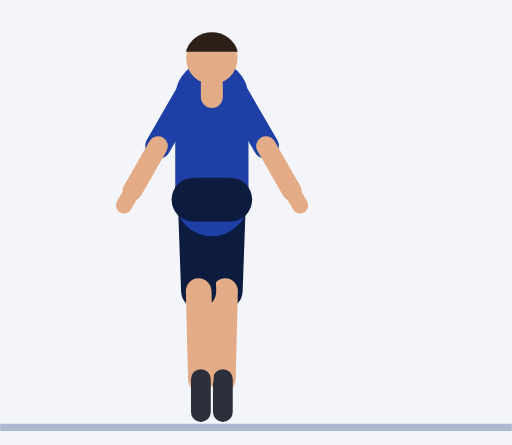
t = 0.00 s
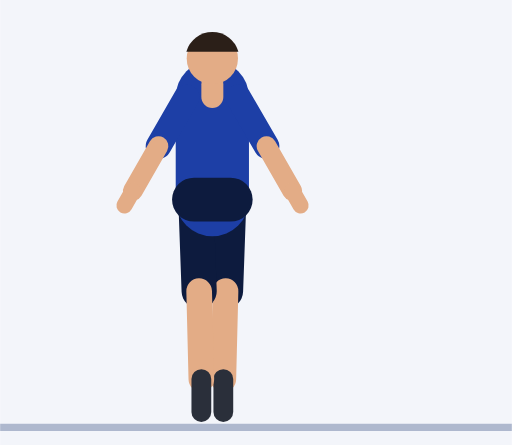
t = 0.30 s
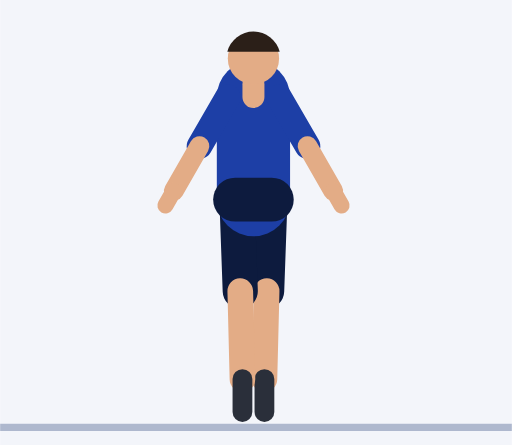
t = 0.61 s
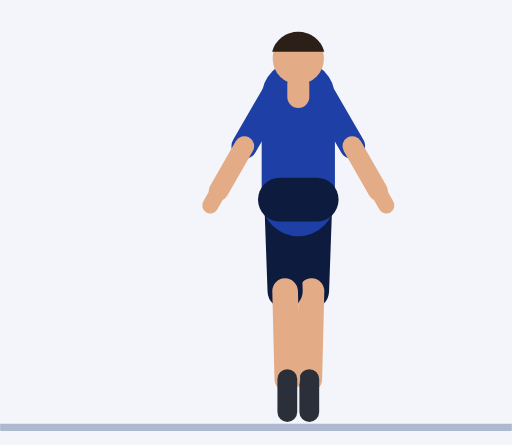
t = 0.91 s
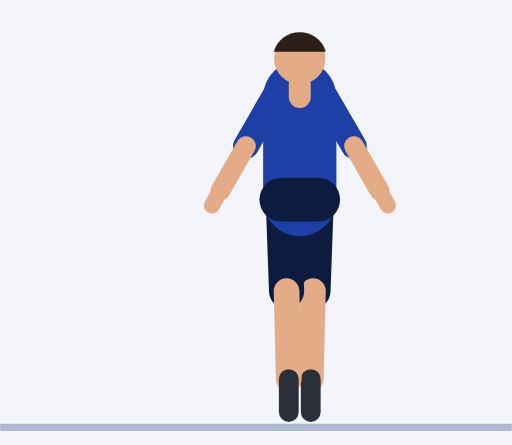
t = 1.21 s
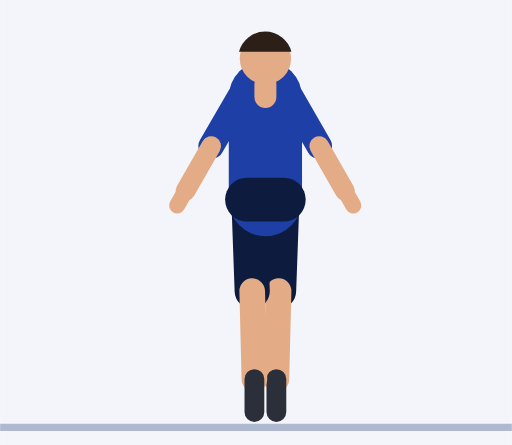
t = 1.52 s

The animated SVG that drew these frames (rendered in a browser with its animation timeline set to each time). Animation: 32 SMIL elements (animate=32); one cycle of 1.82 s, repeats indefinitely.

<svg xmlns="http://www.w3.org/2000/svg" viewBox="-69.8 -115.5 139.7 121.5"><rect x="-69.8" y="-115.5" width="139.7" height="121.5" fill="#F3F5FA"/><line x1="-69.8" y1="1.2" x2="69.9" y2="1.2" stroke="#AEB8CE" stroke-width="2"/><line x1="-7.5" y1="-61" x2="-8.4" y2="-36" stroke="#0D1B3E" stroke-width="9.6" stroke-linecap="round"><animate attributeName="x1" dur="1.82s" repeatCount="indefinite" values="-7.5;-7.5;-7.5;-7.5;-7.5;-6.7;-4.5;-1.3;2.5;6.5;10.3;13.5;15.7;16.5;16.5;16.5;16.5;16.5;15.7;13.5;10.3;6.5;2.5;-1.3;-4.5;-6.7"/><animate attributeName="x2" dur="1.82s" repeatCount="indefinite" values="-8.4;-8.4;-8.4;-8.4;-8.4;-7.6;-5.4;-2.2;1.6;5.6;9.4;12.5;14.8;15.6;15.6;15.6;15.6;15.6;14.8;12.5;9.4;5.6;1.6;-2.2;-5.4;-7.6"/></line><line x1="-8.4" y1="-36" x2="-9" y2="-12" stroke="#E3AC86" stroke-width="7" stroke-linecap="round"><animate attributeName="x1" dur="1.82s" repeatCount="indefinite" values="-8.4;-8.4;-8.4;-8.4;-8.4;-7.6;-5.4;-2.2;1.6;5.6;9.4;12.5;14.8;15.6;15.6;15.6;15.6;15.6;14.8;12.5;9.4;5.6;1.6;-2.2;-5.4;-7.6"/><animate attributeName="x2" dur="1.82s" repeatCount="indefinite" values="-9;-9;-9;-9;-9;-8.2;-6;-2.8;1;5;8.8;12;14.2;15;15;15;15;15;14.2;12;8.8;5;1;-2.8;-6;-8.2"/></line><line x1="-9" y1="-12" x2="-9" y2="-3" stroke="#2A2F3A" stroke-width="5.4" stroke-linecap="round"><animate attributeName="x1" dur="1.82s" repeatCount="indefinite" values="-9;-9;-9;-9;-9;-8.2;-6;-2.8;1;5;8.8;12;14.2;15;15;15;15;15;14.2;12;8.8;5;1;-2.8;-6;-8.2"/><animate attributeName="x2" dur="1.82s" repeatCount="indefinite" values="-9;-9;-9;-9;-9;-8.2;-6;-2.8;1;5;8.8;12;14.2;15;15;15;15;15;14.2;12;8.8;5;1;-2.8;-6;-8.2"/></line><line x1="-16.5" y1="-61" x2="-15.6" y2="-36" stroke="#0D1B3E" stroke-width="9.6" stroke-linecap="round"><animate attributeName="x1" dur="1.82s" repeatCount="indefinite" values="-16.5;-16.5;-16.5;-16.5;-16.5;-15.7;-13.5;-10.3;-6.5;-2.5;1.3;4.5;6.7;7.5;7.5;7.5;7.5;7.5;6.7;4.5;1.3;-2.5;-6.5;-10.3;-13.5;-15.7"/><animate attributeName="x2" dur="1.82s" repeatCount="indefinite" values="-15.6;-15.6;-15.6;-15.6;-15.6;-14.8;-12.5;-9.4;-5.6;-1.6;2.2;5.4;7.6;8.4;8.4;8.4;8.4;8.4;7.6;5.4;2.2;-1.6;-5.6;-9.4;-12.5;-14.8"/></line><line x1="-15.6" y1="-36" x2="-15" y2="-12" stroke="#E3AC86" stroke-width="7" stroke-linecap="round"><animate attributeName="x1" dur="1.82s" repeatCount="indefinite" values="-15.6;-15.6;-15.6;-15.6;-15.6;-14.8;-12.5;-9.4;-5.6;-1.6;2.2;5.4;7.6;8.4;8.4;8.4;8.4;8.4;7.6;5.4;2.2;-1.6;-5.6;-9.4;-12.5;-14.8"/><animate attributeName="x2" dur="1.82s" repeatCount="indefinite" values="-15;-15;-15;-15;-15;-14.2;-12;-8.8;-5;-1;2.8;6;8.2;9;9;9;9;9;8.2;6;2.8;-1;-5;-8.8;-12;-14.2"/></line><line x1="-15" y1="-12" x2="-15" y2="-3" stroke="#2A2F3A" stroke-width="5.4" stroke-linecap="round"><animate attributeName="x1" dur="1.82s" repeatCount="indefinite" values="-15;-15;-15;-15;-15;-14.2;-12;-8.8;-5;-1;2.8;6;8.2;9;9;9;9;9;8.2;6;2.8;-1;-5;-8.8;-12;-14.2"/><animate attributeName="x2" dur="1.82s" repeatCount="indefinite" values="-15;-15;-15;-15;-15;-14.2;-12;-8.8;-5;-1;2.8;6;8.2;9;9;9;9;9;8.2;6;2.8;-1;-5;-8.8;-12;-14.2"/></line><line x1="-12" y1="-61" x2="-12" y2="-89" stroke="#1D3FA6" stroke-width="20" stroke-linecap="round"><animate attributeName="x1" dur="1.82s" repeatCount="indefinite" values="-12;-12;-12;-12;-12;-11.2;-9;-5.8;-2;2;5.8;9;11.2;12;12;12;12;12;11.2;9;5.8;2;-2;-5.8;-9;-11.2"/><animate attributeName="x2" dur="1.82s" repeatCount="indefinite" values="-12;-12;-12;-12;-12;-11.2;-9;-5.8;-2;2;5.8;9;11.2;12;12;12;12;12;11.2;9;5.8;2;-2;-5.8;-9;-11.2"/></line><line x1="-17" y1="-61" x2="-7" y2="-61" stroke="#0D1B3E" stroke-width="12" stroke-linecap="round"><animate attributeName="x1" dur="1.82s" repeatCount="indefinite" values="-17;-17;-17;-17;-17;-16.2;-14;-10.8;-7;-3;0.8;4;6.2;7;7;7;7;7;6.2;4;0.8;-3;-7;-10.8;-14;-16.2"/><animate attributeName="x2" dur="1.82s" repeatCount="indefinite" values="-7;-7;-7;-7;-7;-6.2;-4;-0.8;3;7;10.8;14;16.2;17;17;17;17;17;16.2;14;10.8;7;3;-0.8;-4;-6.2"/></line><line x1="-12" y1="-89" x2="-12" y2="-92.5" stroke="#E3AC86" stroke-width="6" stroke-linecap="round"><animate attributeName="x1" dur="1.82s" repeatCount="indefinite" values="-12;-12;-12;-12;-12;-11.2;-9;-5.8;-2;2;5.8;9;11.2;12;12;12;12;12;11.2;9;5.8;2;-2;-5.8;-9;-11.2"/><animate attributeName="x2" dur="1.82s" repeatCount="indefinite" values="-12;-12;-12;-12;-12;-11.2;-9;-5.8;-2;2;5.8;9;11.2;12;12;12;12;12;11.2;9;5.8;2;-2;-5.8;-9;-11.2"/></line><circle cx="-12" cy="-99.5" r="7" fill="#E3AC86"><animate attributeName="cx" dur="1.82s" repeatCount="indefinite" values="-12;-12;-12;-12;-12;-11.2;-9;-5.8;-2;2;5.8;9;11.2;12;12;12;12;12;11.2;9;5.8;2;-2;-5.8;-9;-11.2"/></circle><path d="M-4.9 -101.4 A7.4 7.4 0 0 0 -19.1 -101.4 Z" fill="#2B1F18"><animate attributeName="d" dur="1.82s" repeatCount="indefinite" values="M-4.9 -101.4 A7.4 7.4 0 0 0 -19.1 -101.4 Z;M-4.9 -101.4 A7.4 7.4 0 0 0 -19.1 -101.4 Z;M-4.9 -101.4 A7.4 7.4 0 0 0 -19.1 -101.4 Z;M-4.9 -101.4 A7.4 7.4 0 0 0 -19.1 -101.4 Z;M-4.9 -101.4 A7.4 7.4 0 0 0 -19.1 -101.4 Z;M-4 -101.4 A7.4 7.4 0 0 0 -18.3 -101.4 Z;M-1.8 -101.4 A7.4 7.4 0 0 0 -16.1 -101.4 Z;M1.4 -101.4 A7.4 7.4 0 0 0 -12.9 -101.4 Z;M5.2 -101.4 A7.4 7.4 0 0 0 -9.1 -101.4 Z;M9.1 -101.4 A7.4 7.4 0 0 0 -5.2 -101.4 Z;M12.9 -101.4 A7.4 7.4 0 0 0 -1.4 -101.4 Z;M16.1 -101.4 A7.4 7.4 0 0 0 1.8 -101.4 Z;M18.3 -101.4 A7.4 7.4 0 0 0 4 -101.4 Z;M19.1 -101.4 A7.4 7.4 0 0 0 4.9 -101.4 Z;M19.1 -101.4 A7.4 7.4 0 0 0 4.9 -101.4 Z;M19.1 -101.4 A7.4 7.4 0 0 0 4.9 -101.4 Z;M19.1 -101.4 A7.4 7.4 0 0 0 4.9 -101.4 Z;M19.1 -101.4 A7.4 7.4 0 0 0 4.9 -101.4 Z;M18.3 -101.4 A7.4 7.4 0 0 0 4 -101.4 Z;M16.1 -101.4 A7.4 7.4 0 0 0 1.8 -101.4 Z;M12.9 -101.4 A7.4 7.4 0 0 0 -1.4 -101.4 Z;M9.1 -101.4 A7.4 7.4 0 0 0 -5.2 -101.4 Z;M5.2 -101.4 A7.4 7.4 0 0 0 -9.1 -101.4 Z;M1.4 -101.4 A7.4 7.4 0 0 0 -12.9 -101.4 Z;M-1.8 -101.4 A7.4 7.4 0 0 0 -16.1 -101.4 Z;M-4 -101.4 A7.4 7.4 0 0 0 -18.3 -101.4 Z"/></path><line x1="-5" y1="-89" x2="2.8" y2="-75.6" stroke="#1D3FA6" stroke-width="7" stroke-linecap="round"><animate attributeName="x1" dur="1.82s" repeatCount="indefinite" values="-5;-5;-5;-5;-5;-4.2;-2;1.2;5;9;12.8;16;18.2;19;19;19;19;19;18.2;16;12.8;9;5;1.2;-2;-4.2"/><animate attributeName="x2" dur="1.82s" repeatCount="indefinite" values="2.8;2.8;2.8;2.8;2.8;3.6;5.8;9;12.8;16.7;20.5;23.7;25.9;26.8;26.8;26.8;26.8;26.8;25.9;23.7;20.5;16.7;12.8;9;5.8;3.6"/></line><line x1="2.8" y1="-75.6" x2="9.8" y2="-63.4" stroke="#E3AC86" stroke-width="5.4" stroke-linecap="round"><animate attributeName="x1" dur="1.82s" repeatCount="indefinite" values="2.8;2.8;2.8;2.8;2.8;3.6;5.8;9;12.8;16.7;20.5;23.7;25.9;26.8;26.8;26.8;26.8;26.8;25.9;23.7;20.5;16.7;12.8;9;5.8;3.6"/><animate attributeName="x2" dur="1.82s" repeatCount="indefinite" values="9.8;9.8;9.8;9.8;9.8;10.6;12.8;16;19.8;23.7;27.5;30.7;32.9;33.8;33.8;33.8;33.8;33.8;32.9;30.7;27.5;23.7;19.8;16;12.8;10.6"/></line><line x1="9.8" y1="-63.4" x2="12.1" y2="-59.4" stroke="#E3AC86" stroke-width="4.4" stroke-linecap="round"><animate attributeName="x1" dur="1.82s" repeatCount="indefinite" values="9.8;9.8;9.8;9.8;9.8;10.6;12.8;16;19.8;23.7;27.5;30.7;32.9;33.8;33.8;33.8;33.8;33.8;32.9;30.7;27.5;23.7;19.8;16;12.8;10.6"/><animate attributeName="x2" dur="1.82s" repeatCount="indefinite" values="12.1;12.1;12.1;12.1;12.1;12.9;15.1;18.3;22.1;26;29.8;33;35.2;36.1;36.1;36.1;36.1;36.1;35.2;33;29.8;26;22.1;18.3;15.1;12.9"/></line><line x1="-19" y1="-89" x2="-26.7" y2="-75.6" stroke="#1D3FA6" stroke-width="7" stroke-linecap="round"><animate attributeName="x1" dur="1.82s" repeatCount="indefinite" values="-19;-19;-19;-19;-19;-18.2;-16;-12.8;-9;-5;-1.2;2;4.2;5;5;5;5;5;4.2;2;-1.2;-5;-9;-12.8;-16;-18.2"/><animate attributeName="x2" dur="1.82s" repeatCount="indefinite" values="-26.7;-26.7;-26.7;-26.7;-26.7;-25.9;-23.7;-20.5;-16.7;-12.8;-9;-5.8;-3.6;-2.7;-2.7;-2.7;-2.7;-2.7;-3.6;-5.8;-9;-12.8;-16.7;-20.5;-23.7;-25.9"/></line><line x1="-26.7" y1="-75.6" x2="-33.7" y2="-63.4" stroke="#E3AC86" stroke-width="5.4" stroke-linecap="round"><animate attributeName="x1" dur="1.82s" repeatCount="indefinite" values="-26.7;-26.7;-26.7;-26.7;-26.7;-25.9;-23.7;-20.5;-16.7;-12.8;-9;-5.8;-3.6;-2.7;-2.7;-2.7;-2.7;-2.7;-3.6;-5.8;-9;-12.8;-16.7;-20.5;-23.7;-25.9"/><animate attributeName="x2" dur="1.82s" repeatCount="indefinite" values="-33.7;-33.7;-33.7;-33.7;-33.7;-32.9;-30.7;-27.5;-23.7;-19.8;-16;-12.8;-10.6;-9.7;-9.7;-9.7;-9.7;-9.7;-10.6;-12.8;-16;-19.8;-23.7;-27.5;-30.7;-32.9"/></line><line x1="-33.7" y1="-63.4" x2="-36" y2="-59.4" stroke="#E3AC86" stroke-width="4.4" stroke-linecap="round"><animate attributeName="x1" dur="1.82s" repeatCount="indefinite" values="-33.7;-33.7;-33.7;-33.7;-33.7;-32.9;-30.7;-27.5;-23.7;-19.8;-16;-12.8;-10.6;-9.7;-9.7;-9.7;-9.7;-9.7;-10.6;-12.8;-16;-19.8;-23.7;-27.5;-30.7;-32.9"/><animate attributeName="x2" dur="1.82s" repeatCount="indefinite" values="-36;-36;-36;-36;-36;-35.2;-33;-29.8;-26;-22.1;-18.3;-15.1;-12.9;-12;-12;-12;-12;-12;-12.9;-15.1;-18.3;-22.1;-26;-29.8;-33;-35.2"/></line></svg>
